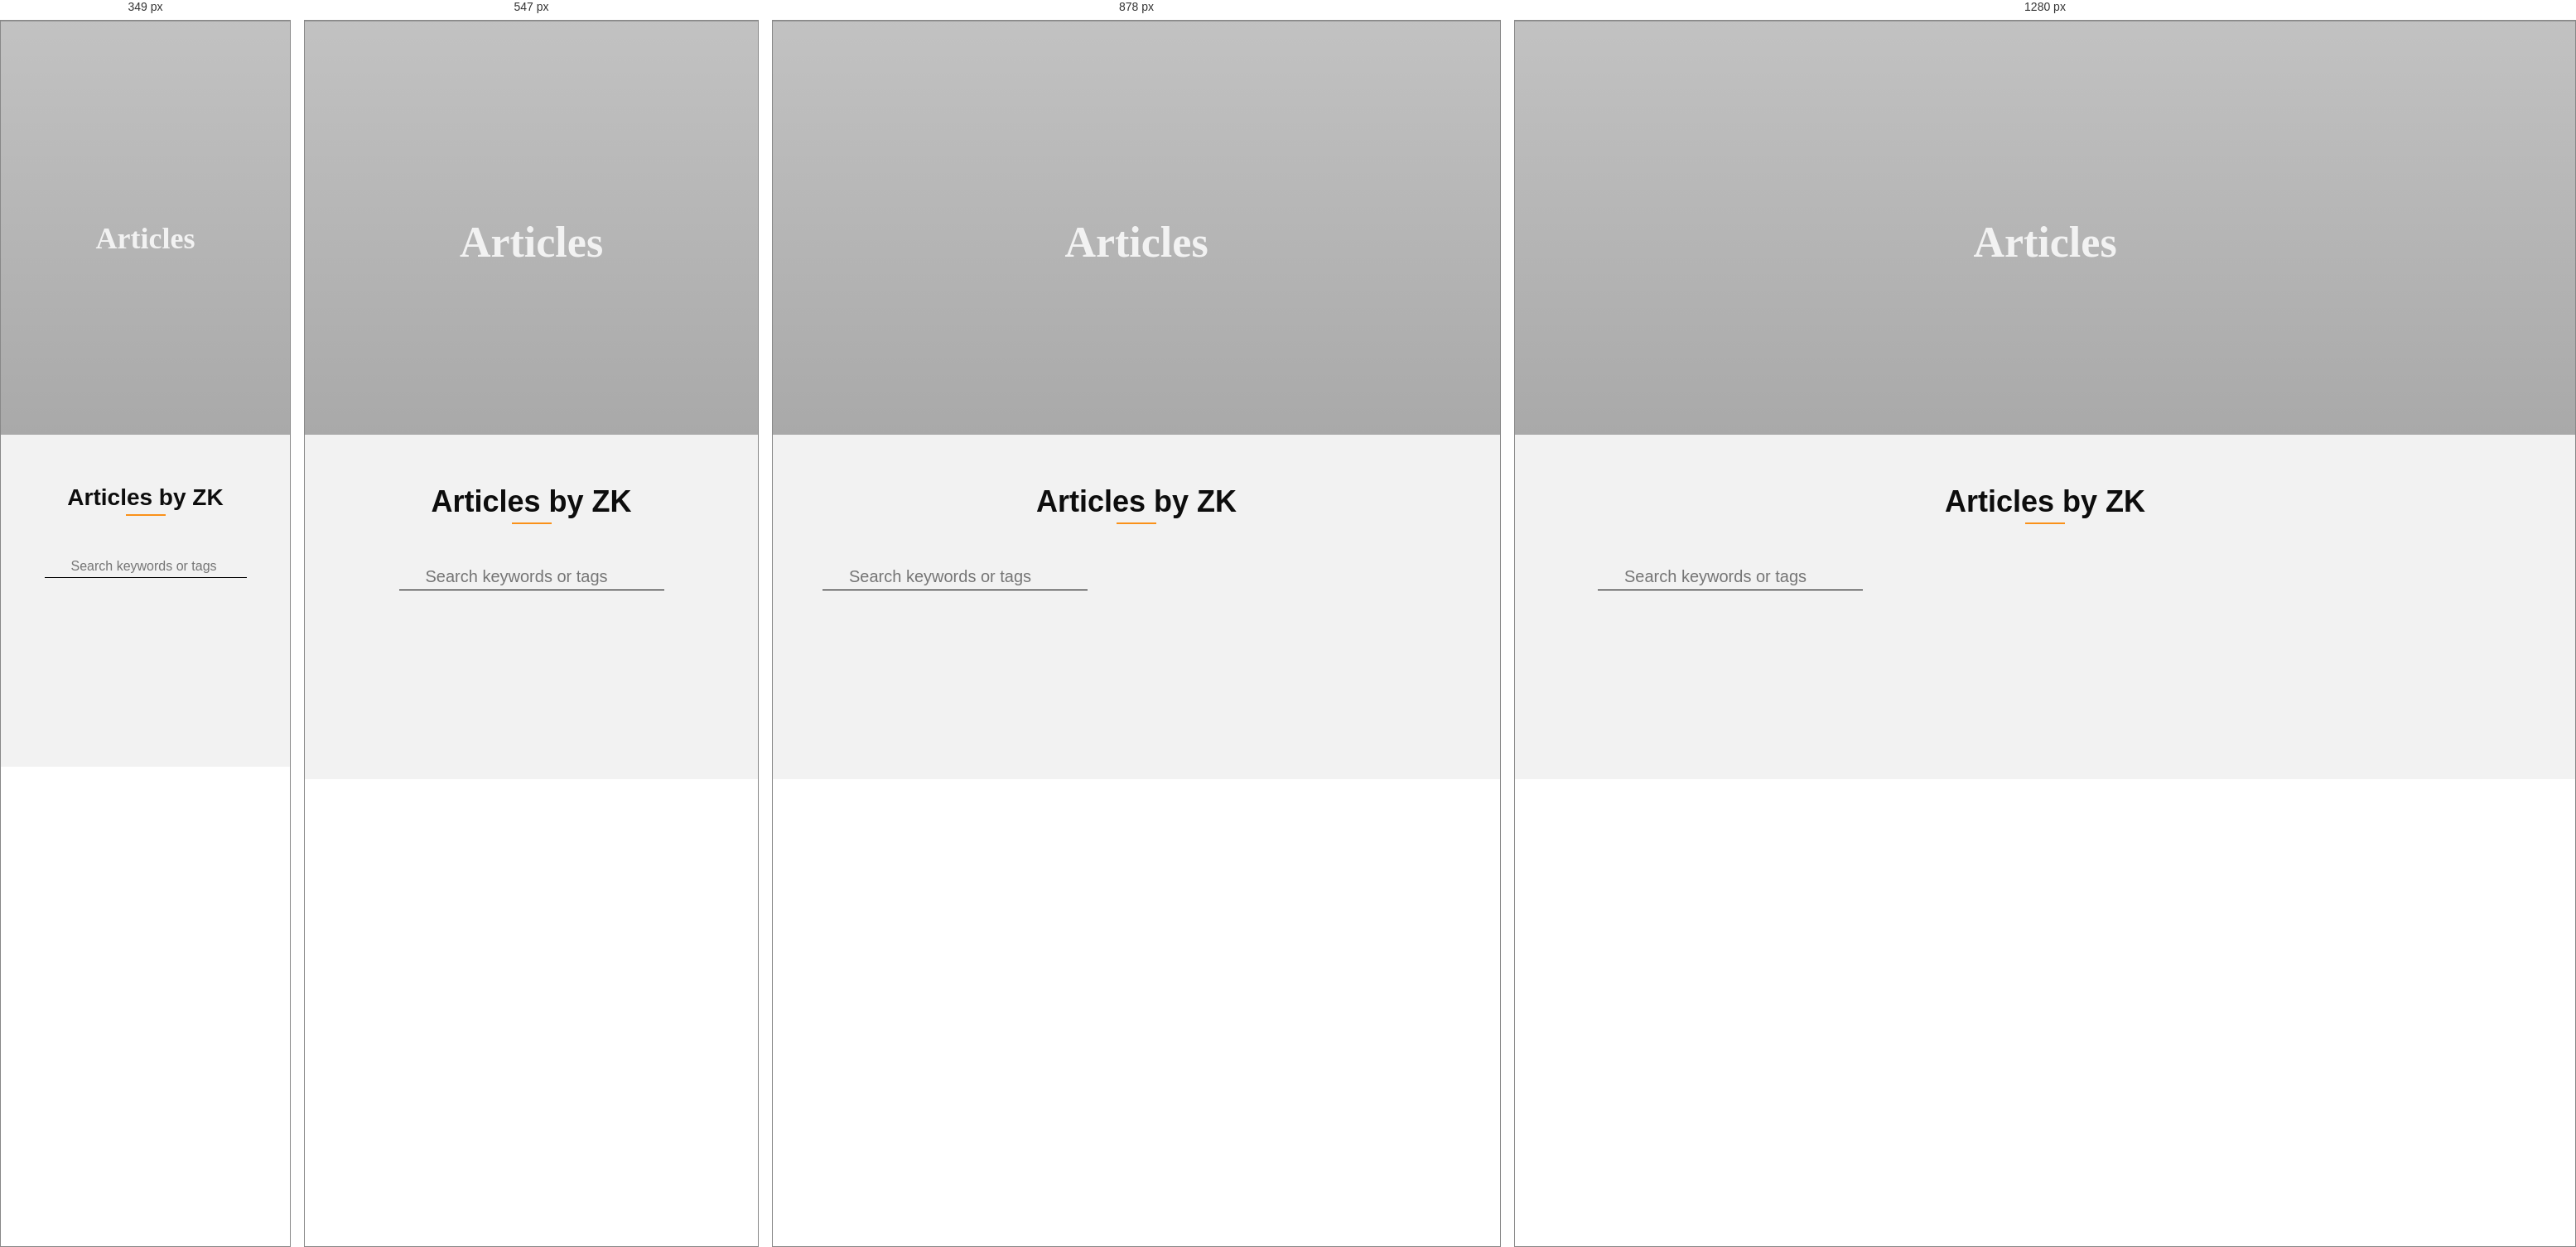
Rendered at 349 px, 547 px, 878 px and 1280 px, left to right.

<!-- file: articles.html -->
<!DOCTYPE html>
<html lang="en">
<head>
    <meta charset="UTF-8">
    <meta name="viewport" content="width=device-width, initial-scale=1.0">

    <script src="https://kit.fontawesome.com/e337849d60.js" crossorigin="anonymous"></script>

    <link rel="stylesheet" href="fonts.css" />
    <link rel="stylesheet" href="colorpallete.css" />
    <link rel="stylesheet" href="mainstyles.css" />
    <link rel="stylesheet" href="./resources/textfiles/pages/articles/articles.css" />

    <script src="./resources/js/database/ArticlesData.js"></script>

    <link rel="icon" type="image/x-icon" href="./resources/images/pageEssentials/ytlogo.jpg" />
    <title>ZK Mods | Articles</title>
</head>

<body>
    <header id="page-header" class="articles-page">
    </header>

    <section id="hero" class="page-banner">
        <div class="section-container first-section">
            <div class="page-banner-text">
                <h2 class="secondary-font">Articles</h2>
            </div>
        </div>
    </section>

    <main>
        <section id="articles">
            <div class="section-container">
                <div class="section-header">
                    <h3 class="section-title">Articles by ZK</h3>
                    <div class="separator"></div>
                </div> 
                
                <div id="articles-list-container">
                    <div id="articles-search">
                        <i class="fa-solid fa-magnifying-glass"></i>
                        <input id="searchArticles" placeholder="Search keywords or tags" />
                    </div>

                    <div id="articles-list">

                    </div>
                </div>

                <button class="show-more-list">Show More</button>
            </div>
        </section>
    </main>

    <footer id="page-footer">
    </footer>

    <script src="./main.js"></script>
    <script src="./resources/js/pageEssentials/pageheader.js"></script>
    <script src="./resources/js/pageEssentials/pagefooter.js"></script>
    <script src="./resources/textfiles/pages/articles/articles.js"></script>
</body>

</html>

/* @media block from mainstyles.css */
@media screen and (max-width: 1000px) {
    #mods-list {
        grid-template-columns: repeat(2, 1fr);
    }
}

/* @media block from mainstyles.css */
@media screen and (max-width: 696px) {
    * {
        --page-horizontal-padding: 32px;
    }

    #page-header #page-header-container {
        padding: 16px 32px;
    }
}

/* @media block from mainstyles.css */
@media screen and (max-width: 640px) {
    #mods-list-container {
        margin: 0 auto;
        max-width: 400px;
    }
    #mods-list {
        display: flex;
        flex-direction: column;
        margin: 0 auto;
    }
}

/* @media block from mainstyles.css */
@media screen and (max-width: 756px) {
    .section-container.footer {
        padding: calc(var(--page-vertical-padding)) var(--page-horizontal-padding);
        display: flex;
        flex-direction: column;
        align-items: center;
    }
    #page-footer #navlinks-footer ul {
        display: flex;
        flex-direction: column;
        align-items: center;
        gap: 24px;
    }
    .footer-logo {
        display: flex;
        flex-direction: column;
        align-items: center;
        gap: 0;
    }
}

/* @media block from mainstyles.css */
@media screen and (max-width: 610px) {
    #page-header #navlinks {
        position: absolute;
        top: calc(100% - 4px);
        left: 0;
        background: var(--page-background);
        width: 100%;
        margin: 0 auto;
        animation: 0.25s;
        height: 0;
        visibility: hidden;
        border-bottom: none;
    }
    #page-header #navlinks ul {
        margin: 0 auto;
        flex-direction: column;
        gap: 16px;
        padding: 24px;
    }
    #page-header #navlinks ul li {
        padding: 8px 0;
    }
    #page-header #mobile-page-header-dropdown {
        display: block;
        align-self: center; 
        cursor: pointer;
    }
    #page-header #mobile-page-header-dropdown > * {
        color: var(--neutral-gray-dark);
    }
    #page-header #mobile-page-header-dropdown .dropdown-arrow {
        margin-left: 8px;
    }

    #page-header.navopened #navlinks {
        height: auto;
        visibility: visible;
        border-bottom: 1px solid var(--neutral-gray-light);
    }
    #page-header.navopened #navlinks ul,
    #page-header.navopened #navlinks ul a {
        width: 100%;
        text-align: center;
    }
    #page-header.navopened #mobile-page-header-dropdown .dropdown-arrow {
        transform: rotate(180deg);
    }
}

/* @media block from mainstyles.css */
@media screen and (max-width: 484px) {
    #page-header #page-header-container {
        padding: 16px 24px;
    }

    #mods-list-container #mods-search {
        width: 100%;
    } 
    #mods-list-container #mods-search i {
        font-size: var(--font-size-p);
    }
    #mods-list-container #mods-search #searchMods {
        width: 100%;
        max-width: 320px;
        font-size: var(--font-size-p);
    }


    .section-container .section-title {
        font-size: var(--font-size-h4);
    }
    .page-banner .page-banner-text {
        gap: 12px;
    }
    .page-banner h2 {
        font-size: var(--font-size-h3);
    }
    .page-banner h6 {
        font-size: var(--font-size-p);
    }
}

/* @media block from mainstyles.css */
@media screen and (max-width: 420px) {
    #page-header #logo-text {
        font-size: var(--font-size-h4);
    }
    #page-header #logo-container {
        width: var(--font-size-h3);
        height: var(--font-size-h3);
    }
}

/* @media block from mainstyles.css */
@media screen and (max-width: 350px) {
    #page-header #page-header-container {
        padding: 16px 16px;
    }
    #mods-list .mod-image {
        height: 180px;
    }
    #mods-list .mod-title {
        font-size: var(--font-size-h6);
    }
    #mods-list .mod-tags .tag p,
    #mods-list .mod .publish-info > *,
    #mods-list .mod .mod-update-date-container p,
    #mods-list .mod .mod-update-date-container p span {
        font-size: var(--font-size-p-super-small);
    }
}

/* @media block from resources/textfiles/pages/articles/articles.css */
@media screen and (max-width: 484px) {
    #articles-list-container #articles-search {
        width: 100%;
    } 
    #articles-list-container #articles-search i {
        font-size: var(--font-size-p);
    }
    #articles-list-container #articles-search #searchArticles {
        width: 100%;
        max-width: 320px;
        font-size: var(--font-size-p);
    }
}

/* @media block from resources/textfiles/pages/articles/articles.css */
@media screen and (max-width: 664px) {
    #articles-list-container {
        margin: 0 auto;
        max-width: 400px;
    }
    #articles-list {
        display: flex;
        flex-direction: column;
        margin: 0 auto;
    }

    #articles-list .article {
        --border-radius: 12px;
        flex-direction: column;
        max-width: 400px;
        box-shadow: 0 0 8px 0 rgba(0, 0, 0, 0.15);
        gap: 0;
    }
    #articles-list .article-image {
        border-radius: var(--border-radius) var(--border-radius) 0 0;
        width: 100%;
        height: 220px;
    }
    #articles-list .article-image img {
        width: inherit;
        height: inherit;
        object-fit: cover;
    }
}

/* @media block from resources/textfiles/pages/articles/articles.css */
@media screen and (max-width: 350px) {
    #articles-list .article-image {
        height: 180px;
    }
    #articles-list .article-title {
        font-size: var(--font-size-h6);
    }
    #articles-list .article-tags .tag p,
    #articles-list .article .publish-info > *,
    #articles-list .article .article-update-date-container p,
    #articles-list .article .article-update-date-container p span {
        font-size: var(--font-size-p-super-small);
    }
}